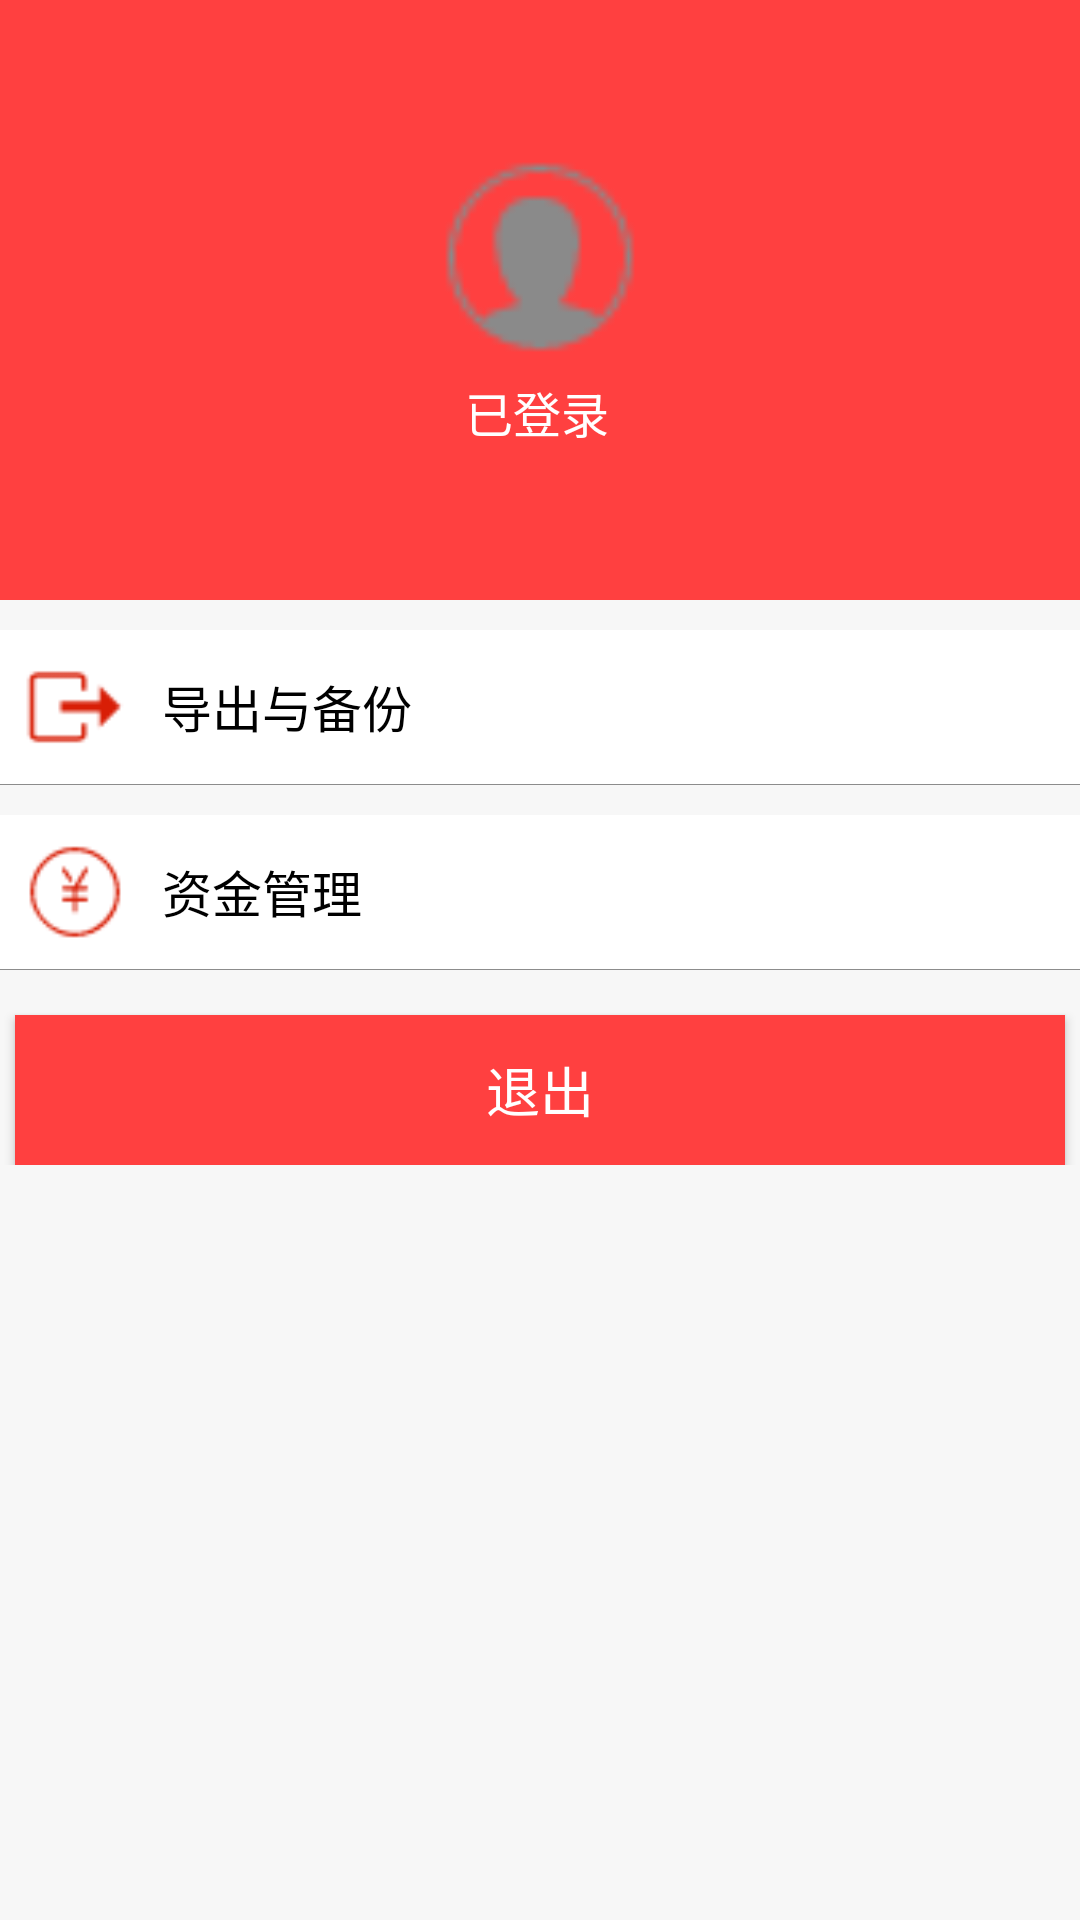

Write the Android layout XML for this screen, with the resource values it uses.
<!-- AndroidManifest.xml: application theme Theme.AppCompat.NoActionBar -->
<!-- res/layout/fragment_menu_my.xml -->
<?xml version="1.0" encoding="utf-8"?>
<LinearLayout xmlns:android="http://schemas.android.com/apk/res/android"
    android:layout_width="fill_parent"
    android:layout_height="fill_parent"
    android:background="@color/background"
    android:orientation="vertical" >


    <ScrollView
        android:layout_width="fill_parent"
        android:layout_height="wrap_content"
        android:scrollbars="none" >

        <LinearLayout
            android:layout_width="fill_parent"
            android:layout_height="wrap_content"
            android:orientation="vertical"
            >


            <LinearLayout
                android:id="@+id/account_settings"
                android:layout_width="match_parent"
                android:layout_height="200dp"
                android:gravity="center"
                android:background="@color/text_red"
                android:orientation="vertical"
                >

                <LinearLayout
                    android:layout_width="wrap_content"
                    android:layout_height="wrap_content"
                    android:orientation="vertical">
                <ImageView
                    android:id="@+id/iv_touxiang"
                    android:layout_width="70dp"
                    android:layout_height="70dp"
                    android:src="@drawable/ic_account"/>
                <TextView
                    android:id="@+id/account_name"
                    android:layout_width="wrap_content"
                    android:layout_height="wrap_content"
                    android:layout_marginStart="10dp"
                    android:text="已登录"
                    android:textSize="16sp"
                    android:textColor="@color/white"
                    android:layout_marginTop="5dp"
                    android:gravity="center_horizontal"/>

                </LinearLayout>
        </LinearLayout>

        <LinearLayout
            android:id="@+id/ll_daochu"
            android:layout_width="match_parent"
            android:layout_height="wrap_content"
            android:orientation="horizontal"
            android:background="@color/white"
            android:layout_marginTop="10dp">

            <ImageView
                android:layout_width="34dp"
                android:layout_height="34dp"
                android:src="@drawable/daochu"
                android:layout_gravity="center_vertical"
                android:layout_marginStart="8dp"/>

            <TextView
                style="@style/TextSettingItem"
                android:background="@drawable/round_corner_item_below_bg"
                android:text="导出与备份"/>

            <ImageView
                android:layout_width="26dp"
                android:layout_height="26dp"
                android:layout_marginEnd="3dp"
                android:src="@drawable/jiantou"
                android:layout_gravity="center_vertical"/>
        </LinearLayout>

            <View
                style="@style/horizontal_decoration_style"
                android:background="#8c8c8c"/>

            <LinearLayout
                android:id="@+id/ll_zijin"
                android:layout_width="match_parent"
                android:layout_height="wrap_content"
                android:orientation="horizontal"
                android:background="@color/white"
                android:layout_marginTop="10dp">

                <ImageView
                    android:layout_width="34dp"
                    android:layout_height="34dp"
                    android:src="@drawable/zijing"
                    android:layout_gravity="center_vertical"
                    android:layout_marginStart="8dp"/>

                <TextView
                    style="@style/TextSettingItem"
                    android:background="@drawable/round_corner_item_below_bg"
                    android:text="资金管理"/>

                <ImageView
                    android:layout_width="26dp"
                    android:layout_height="26dp"
                    android:layout_marginEnd="3dp"
                    android:src="@drawable/jiantou"
                    android:layout_gravity="center_vertical"/>
            </LinearLayout>

            <View
                style="@style/horizontal_decoration_style"
                android:background="#8c8c8c"/>


            <Button
                android:id="@+id/logout"
                android:layout_width="match_parent"
                android:layout_height="50dp"
                android:background="@color/text_red"
                android:layout_marginTop="15dp"
                android:textColor="@color/white"
                android:text="退出"
                android:layout_marginStart="5dp"
                android:layout_marginEnd="5dp"
                android:textSize="18sp"/>


        </LinearLayout>
    </ScrollView>

</LinearLayout>
<!-- resources referenced by this layout -->
<resources>
  <color name="background">#f7f7f7</color>
  <color name="text_red">#FF4040</color>
  <color name="white">#ffffff</color>
  <!-- drawable daochu: png bitmap (drawable, 435 bytes) -->
  <!-- drawable ic_account: png bitmap (drawable, 808 bytes) -->
  <!-- drawable zijing: png bitmap (drawable, 928 bytes) -->
  <style name="TextSettingItem">
          <item name="android:textSize">16.5sp</item>
          <item name="android:textColor">@color/black</item>
          <item name="android:gravity">center_vertical</item>
          <item name="android:paddingLeft">@dimen/more_bg_item_padding</item>
          <item name="android:paddingRight">@dimen/more_bg_item_padding</item>
          <item name="android:layout_width">0dp</item>
          <item name="android:layout_height">@dimen/round_corner_item_height</item>
          <item name="android:layout_weight">1</item>
          <item name="android:drawablePadding">12.5dip</item>
      </style>
  <style name="horizontal_decoration_style">
          <item name="android:layout_width">match_parent</item>
          <item name="android:layout_height">1px</item>
          <item name="android:background">#999999</item>
      </style>
  <color name="black">#000000</color>
  <dimen name="more_bg_item_padding">12.0dip</dimen>
  <dimen name="round_corner_item_height">51.299988dip</dimen>
</resources>
